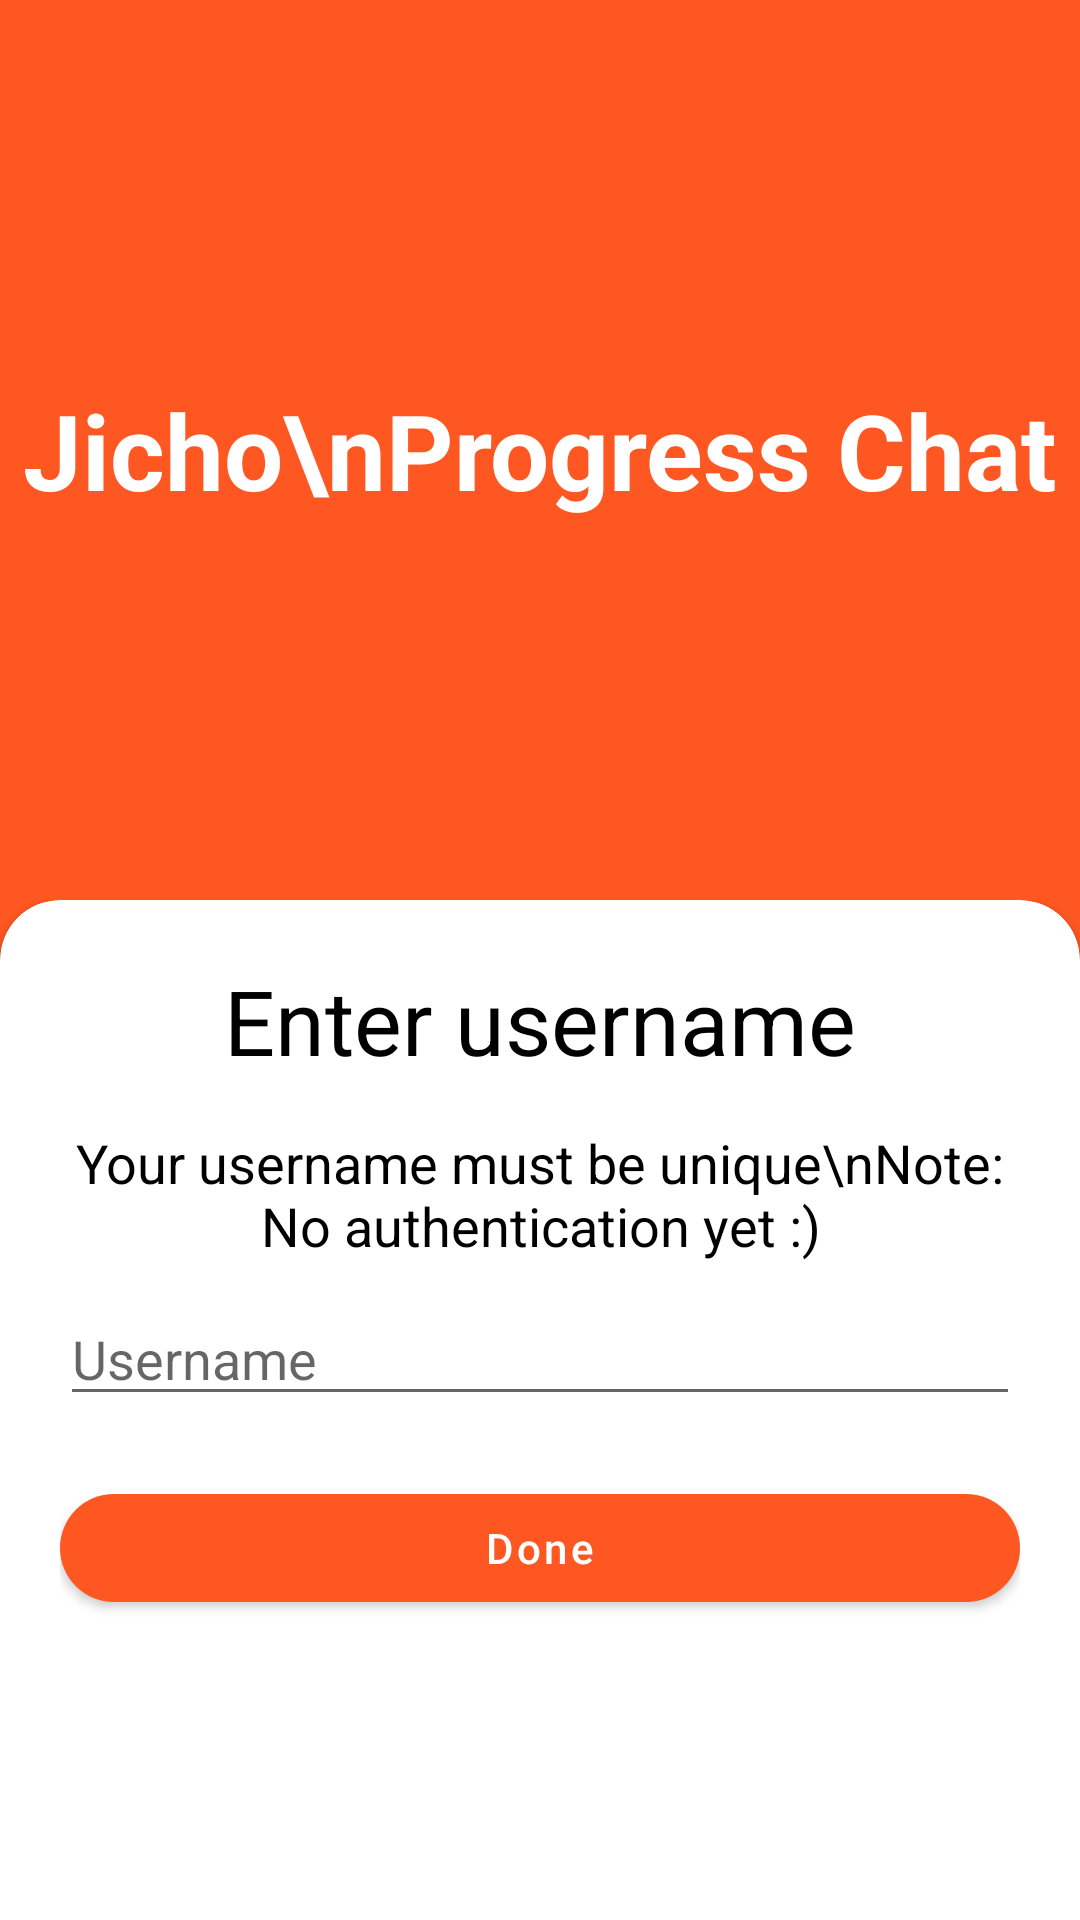

Produce the Android XML layout that renders to this screen, including the resource entries it uses.
<!-- AndroidManifest.xml: application theme Theme.PediaChat -->
<!-- res/layout/activity_username.xml -->
<?xml version="1.0" encoding="utf-8"?>
<LinearLayout xmlns:android="http://schemas.android.com/apk/res/android"
    xmlns:app="http://schemas.android.com/apk/res-auto"
    xmlns:tools="http://schemas.android.com/tools"
    android:layout_width="match_parent"
    android:background="@color/purple_500"
    android:orientation="vertical"
    android:layout_height="match_parent"
    tools:context=".Username">


    <androidx.constraintlayout.widget.ConstraintLayout
        android:layout_width="match_parent"
        android:layout_height="wrap_content">

        <LinearLayout
            android:layout_width="match_parent"
            android:layout_height="300dp"
            app:layout_constraintTop_toTopOf="parent" />

        <TextView
            android:layout_width="wrap_content"
            android:layout_height="wrap_content"
            android:gravity="center"
            android:text="Jicho\nProgress Chat"
            android:textColor="@android:color/white"
            android:textSize="35dp"
            android:textStyle="bold"
            app:layout_constraintBottom_toBottomOf="parent"
            app:layout_constraintEnd_toEndOf="parent"
            app:layout_constraintStart_toStartOf="parent"
            app:layout_constraintTop_toTopOf="parent" />
    </androidx.constraintlayout.widget.ConstraintLayout>

    <androidx.constraintlayout.widget.ConstraintLayout
        android:layout_width="match_parent"
        android:layout_height="match_parent">

        <androidx.cardview.widget.CardView
            android:id="@+id/cardView"
            android:layout_width="match_parent"
            android:layout_height="match_parent"
            app:cardBackgroundColor="@android:color/white"
            app:cardCornerRadius="20dp"
            app:layout_constraintBottom_toBottomOf="parent"
            tools:layout_editor_absoluteX="20dp">

            <LinearLayout
                android:id="@+id/linearLayout"
                android:layout_width="match_parent"
                android:layout_height="wrap_content"
                android:orientation="vertical"
                android:padding="20dp">

                <TextView
                    android:layout_width="match_parent"
                    android:layout_height="wrap_content"
                    android:layout_marginBottom="5dp"
                    android:gravity="center"
                    android:text="Enter username"
                    android:textColor="@android:color/black"
                    android:textSize="30dp" />

                <TextView
                    android:layout_width="wrap_content"
                    android:layout_height="wrap_content"
                    android:layout_gravity="center"
                    android:layout_marginTop="10dp"
                    android:layout_marginBottom="10dp"
                    android:gravity="center"
                    android:text="Your username must be unique\nNote: No authentication yet :)"
                    android:textColor="@android:color/black"
                    android:textSize="18dp" />


                <EditText
                    android:id="@+id/username"
                    android:layout_width="match_parent"
                    android:layout_height="wrap_content"
                    android:layout_marginBottom="20dp"
                    android:hint="Username"
                    android:inputType="text"
                    android:textColor="@android:color/black" />

                <com.google.android.material.button.MaterialButton
                    android:layout_width="match_parent"
                    android:layout_height="wrap_content"
                    android:onClick="add"
                    android:text="Done"
                    android:textAllCaps="false"
                    app:cornerRadius="20dp" />
            </LinearLayout>

        </androidx.cardview.widget.CardView>

        <LinearLayout
            android:layout_width="match_parent"
            android:layout_height="50dp"
            android:background="@android:color/white"
            android:elevation="2dp"
            app:layout_constraintBottom_toBottomOf="parent" />


    </androidx.constraintlayout.widget.ConstraintLayout>

</LinearLayout>
<!-- resources referenced by this layout -->
<resources>
  <color name="purple_500">#FF5722</color>
  <style name="Theme.PediaChat" parent="Theme.MaterialComponents.DayNight.NoActionBar">
          
          <item name="colorPrimary">@color/purple_500</item>
          <item name="colorPrimaryVariant">@color/purple_700</item>
          <item name="colorOnPrimary">@color/white</item>
          
          <item name="colorSecondary">@color/teal_200</item>
          <item name="colorSecondaryVariant">@color/teal_700</item>
          <item name="colorOnSecondary">@color/black</item>
          
          <item name="android:statusBarColor" tools:targetApi="l">?attr/colorPrimaryVariant</item>
          
      </style>
  <color name="purple_700">#E13B06</color>
  <color name="white">#FFFFFFFF</color>
  <color name="teal_200">#FF03DAC5</color>
  <color name="teal_700">#FF018786</color>
  <color name="black">#FF000000</color>
</resources>
